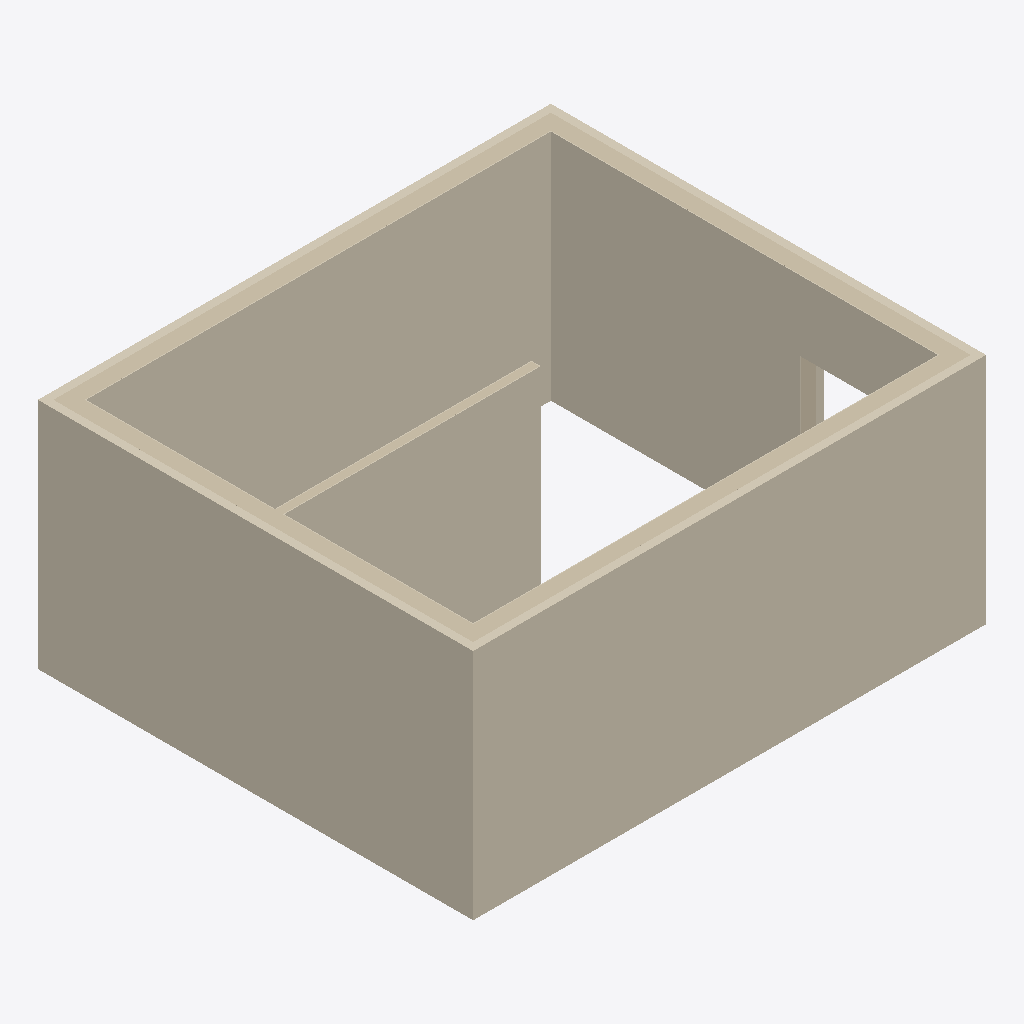
Isometric view of an IFC building model (IFC-SPF (STEP), schema IFC4, length unit millimetre), seen from the south-west, elements coloured by IFC class: 11 coverings (cream), 5 walls (beige).
Extent 6.6 m × 5.6 m × 3.0 m (x, y, z). Storeys (1): My Storey at 0.00 m. Elements (18): 13 IfcCovering, 5 IfcWall.

HEADER;
FILE_DESCRIPTION(('ViewDefinition[DesignTransferView]'),'2;1');
FILE_NAME('TestProject.ifc','2025-11-06T14:43:15+09:00',(''),(''),'IfcOpenShell 0.8.3-post1','Bonsai 0.8.3-post1','');
FILE_SCHEMA(('IFC4'));
ENDSEC;
DATA;
#1=IFCPROJECT('2SYBYwZFv78wetoieNxjhp',$,'My Project',$,$,$,$,(#14,#26),#9);
#31=IFCSITE('28b6SzSbD5ERNDGWq0txiQ',$,'My Site',$,$,#54,$,$,$,$,$,$,$,$);
#37=IFCBUILDING('09FhooDtzBfQJOlg3ufCuK',$,'My Building',$,$,#60,$,$,$,$,$,$);
#43=IFCBUILDINGSTOREY('2sRTZ9j0rELuXraD2Jx4Ez',$,'My Storey',$,$,#66,$,$,$,$);
#1951=IFCCOVERING('0wiwA_PCz7QOdZbTV8hovk',$,'Covering',$,$,#2255,#1962,$,$);
#1861=IFCCOVERING('2$FKZ2IV94yhDKmeCIgIET',$,'Covering',$,$,#2186,#1872,$,$);
#2840=IFCCOVERING('0MHa3$Je5AlR43DbsP9iWh',$,'Covering',$,$,#2978,#2851,$,$);
#2458=IFCCOVERING('3ih8za3Bn9QPQEKqcCk4PG',$,'Covering',$,$,#2590,#2469,$,$);
#3734=IFCCOVERING('3Mv79U0az9B8icGxiQpoys',$,'Covering',$,$,#3815,#3745,$,$);
#1253=IFCWALL('3KC8RCd8f3zAlL18u0V2_b',$,'Wall',$,$,#1264,#1259,$,$);
#1303=IFCWALL('0fIyvK1fr4qRP8hiHXmERw',$,'Wall',$,$,#1457,#1309,$,$);
#1278=IFCWALL('22TBsnDRbApOIOSSccMRgY',$,'Wall',$,$,#1425,#1284,$,$);
#1226=IFCWALL('2TwxJ62Db4Bw6p6nGa$1T4',$,'Wall',$,$,#1489,#1234,$,$);
#2024=IFCCOVERING('0DK4tOHLv4BA_EAL_eZSgQ',$,'Covering',$,$,#2168,#2035,$,$);
#1976=IFCCOVERING('0Do1mDTDD7DQLpjIdRiSRf',$,'Covering',$,$,#2218,#1987,$,$);
#1613=IFCWALL('3MSkPF_$90MAWB5jaY5W$w',$,'Wall',$,$,#1669,#1620,$,$);
#2408=IFCCOVERING('2$5fi2QJ114erhz_i8yMbE',$,'Covering',$,$,#3847,#2419,$,$);
#3484=IFCCOVERING('1Z8iWkx791pAGcD87Ea6pZ',$,'Covering',$,$,#3629,#3495,$,$);
#3294=IFCCOVERING('170tZS5lnAyggMSlNUTuxM',$,'Covering',$,$,#3393,#3305,$,$);
#3017=IFCCOVERING('0DsXNlvjLBoQQ85Zz0gSqi',$,'Covering',$,$,#3155,#3028,$,$);
ENDSEC;